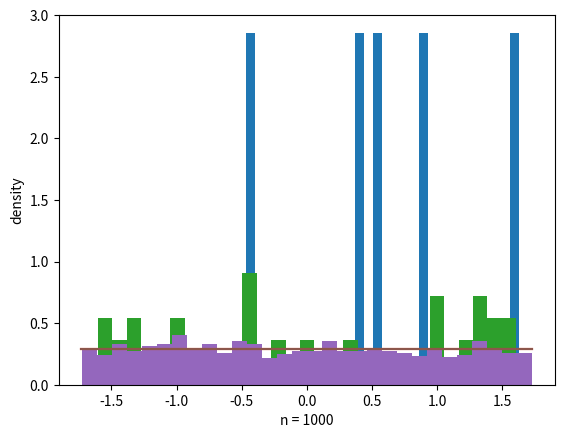

This figure's Python source:
import matplotlib.pyplot as plt
import numpy as np
import math

low, high = -math.sqrt(3), math.sqrt(3)
#1-я часть
small = np.random.uniform(low, high, 5)
count, bins, ignored = plt.hist(small, 30, density=True)
x = np.arange(-math.sqrt(3), math.sqrt(3), .01)
pdf = 1/(2*math.sqrt(3))

pdff = []
i = 0
while i != x.size:
    pdff.append(pdf)
    i += 1
    
plt.plot(x, pdff)
plt.xlabel("n = 5")
plt.ylabel("density")
plt.show()

#2-я часть
med = np.random.uniform(low, high, 50)
count, bins, ignored = plt.hist(med, 30, density=True)
x = np.arange(-math.sqrt(3), math.sqrt(3), .01)
pdf = 1/(2*math.sqrt(3))

pdff = []
i = 0
while i != x.size:
    pdff.append(pdf)
    i += 1
    
plt.plot(x, pdff)
plt.xlabel("n = 50")
plt.ylabel("density")
plt.show()

#3-я часть
big = np.random.uniform(low, high, 1000)
count, bins, ignored = plt.hist(big, 30, density=True)
x = np.arange(-math.sqrt(3), math.sqrt(3), .01)
pdf = 1/(2*math.sqrt(3))

pdff = []
i = 0
while i != x.size:
    pdff.append(pdf)
    i += 1
    
plt.plot(x, pdff)
plt.xlabel("n = 1000")
plt.ylabel("density")
plt.show()
